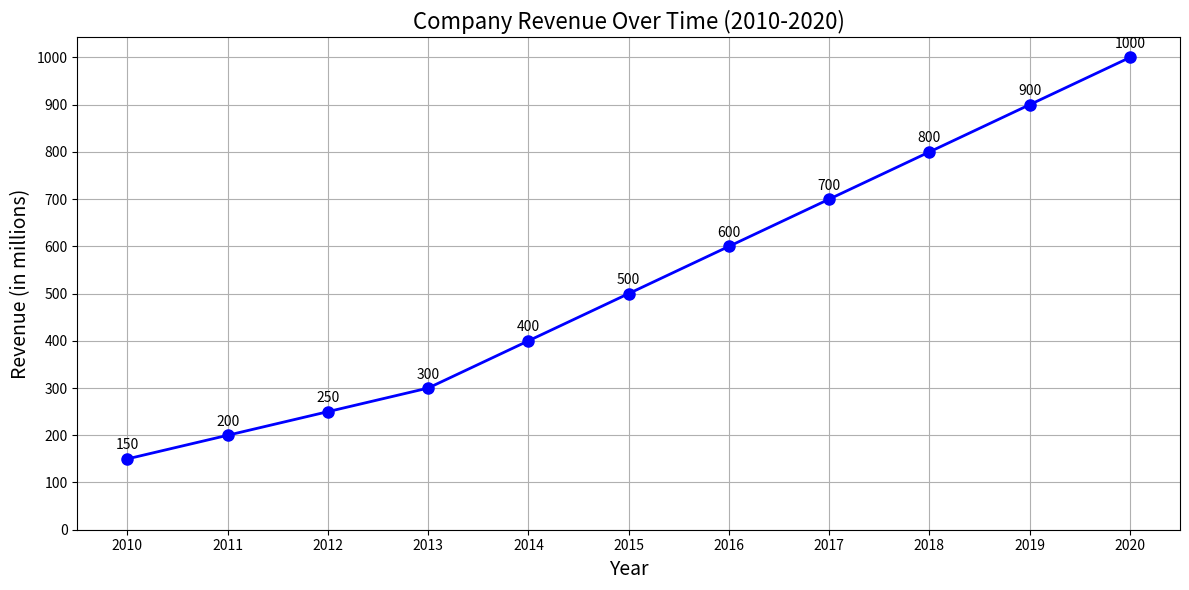

The script that saved this image:
import matplotlib.pyplot as plt
import numpy as np

# Sample historical data
years = np.arange(2010, 2021)  # Years from 2010 to 2020
revenue = [150, 200, 250, 300, 400, 500, 600, 700, 800, 900, 1000]  # Hypothetical revenue in millions

# Create a line plot
plt.figure(figsize=(12, 6))
plt.plot(years, revenue, marker='o', color='blue', linestyle='-', linewidth=2, markersize=8)

# Add titles and labels
plt.title('Company Revenue Over Time (2010-2020)', fontsize=16)
plt.xlabel('Year', fontsize=14)
plt.ylabel('Revenue (in millions)', fontsize=14)

# Add grid
plt.grid(True)

# Annotate points
for i, value in enumerate(revenue):
    plt.text(years[i], value + 20, f'{value}', ha='center', fontsize=10)

# Show the plot
plt.xticks(years)  # Set x-ticks to show each year
plt.yticks(np.arange(0, 1100, 100))  # Set y-ticks
plt.tight_layout()
plt.show()